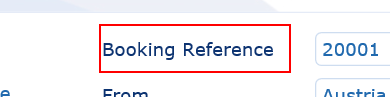
Workflow: BP Travel

Step 1 [else]: find the table cell in window 'BP Travel - View Booking'

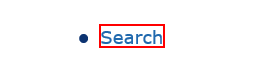
Step 2: click on the link in window 'BP Travel - Create Quote'
